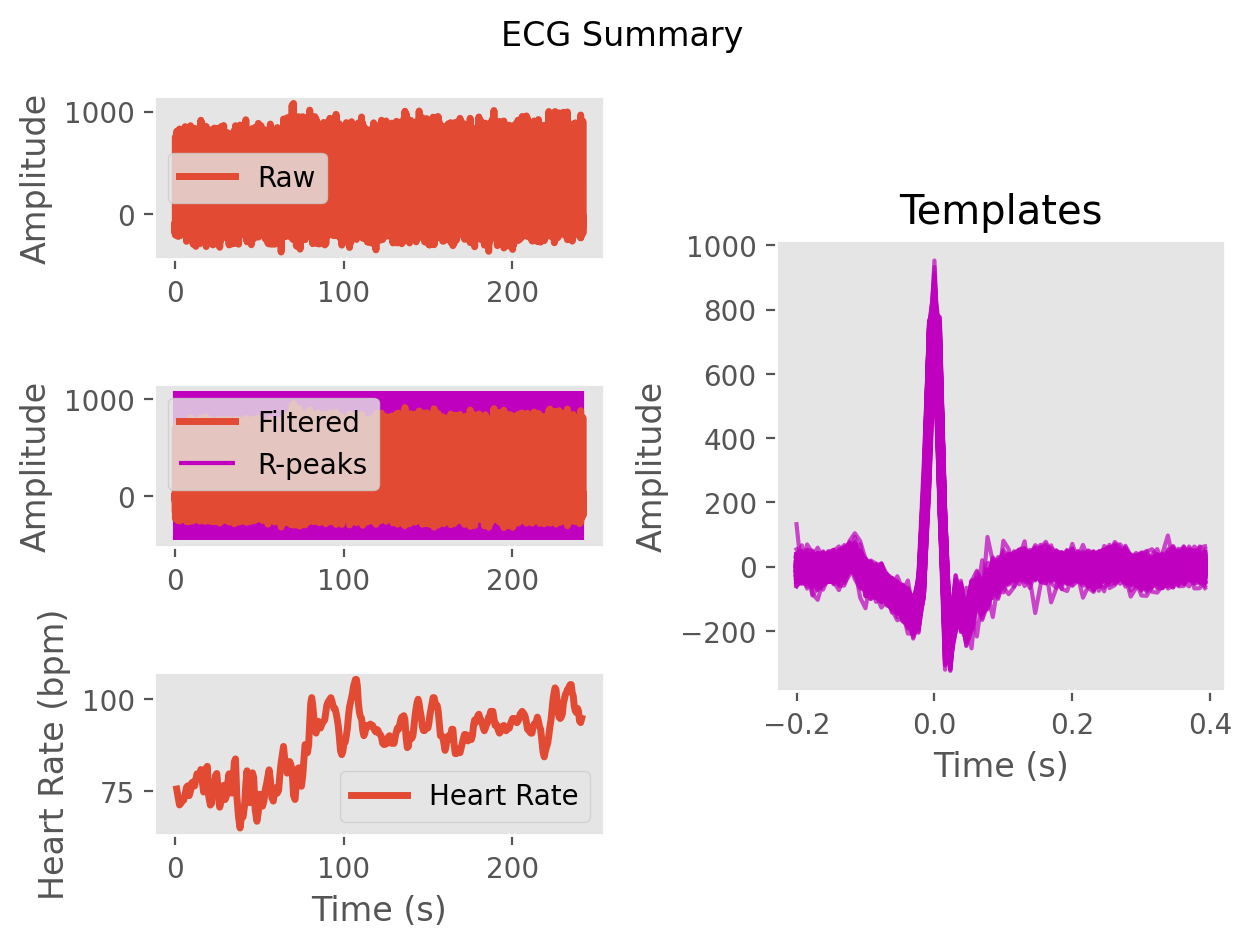

Values plotted in this chart, from the file beside it:
ECG, -5.483674967398866, -12.873398352113945, -9.978890901467352, 1.8547350696040361, 7.179882988692205, -2.474998562138108, -10.94968847535863, -3.6454162240854178, 11.374184304989072, 23.293139438614734, 18.536995531290426, -14.85032962593526, -46.794963938913305, -38.61330411750876, -11.368971859680528, -3.0625236347653555, -14.615544402601973, -33.91094882373645, -43.49654916376423, -29.004275464462175, -7.724743281886019, 1.552858756515242, 4.183699956746748
Time (s), 0.0, 0.007692, 0.01538, 0.02308, 0.03077, 0.03846, 0.04615, 0.05385, 0.06154, 0.06923, 0.07692, 0.08462, 0.09231, 0.1, 0.1077, 0.1154, 0.1231, 0.1308, 0.1385, 0.1462, 0.1538, 0.1615, 0.1692
Rpeaks, 41, 143, 249, 361, 472, 576, 684, 795, 893, 993, 1102, 1211, 1306, 1406, 1514, 1613, 1707, 1808, 1910, 2002, 2098, 2213, 2317
IBI Series, 102.0, 106.0, 112.0, 111.0, 104.0, 108.0, 111.0, 98.0, 100.0, 109.0, 109.0, 95.0, 100.0, 108.0, 99.0, 94.0, 101.0, 102.0, 92.0, 96.0, 115.0, 104.0, 92.0
Heart Rate, 1.1, 1.915, 2.777, 3.631, 4.431, 5.262, 6.115, 6.869, 7.638, 8.477, 9.315, 10.05, 10.82, 11.65, 12.41, 13.13, 13.91, 14.69, 15.4, 16.14, 17.02, 17.82, 18.53
